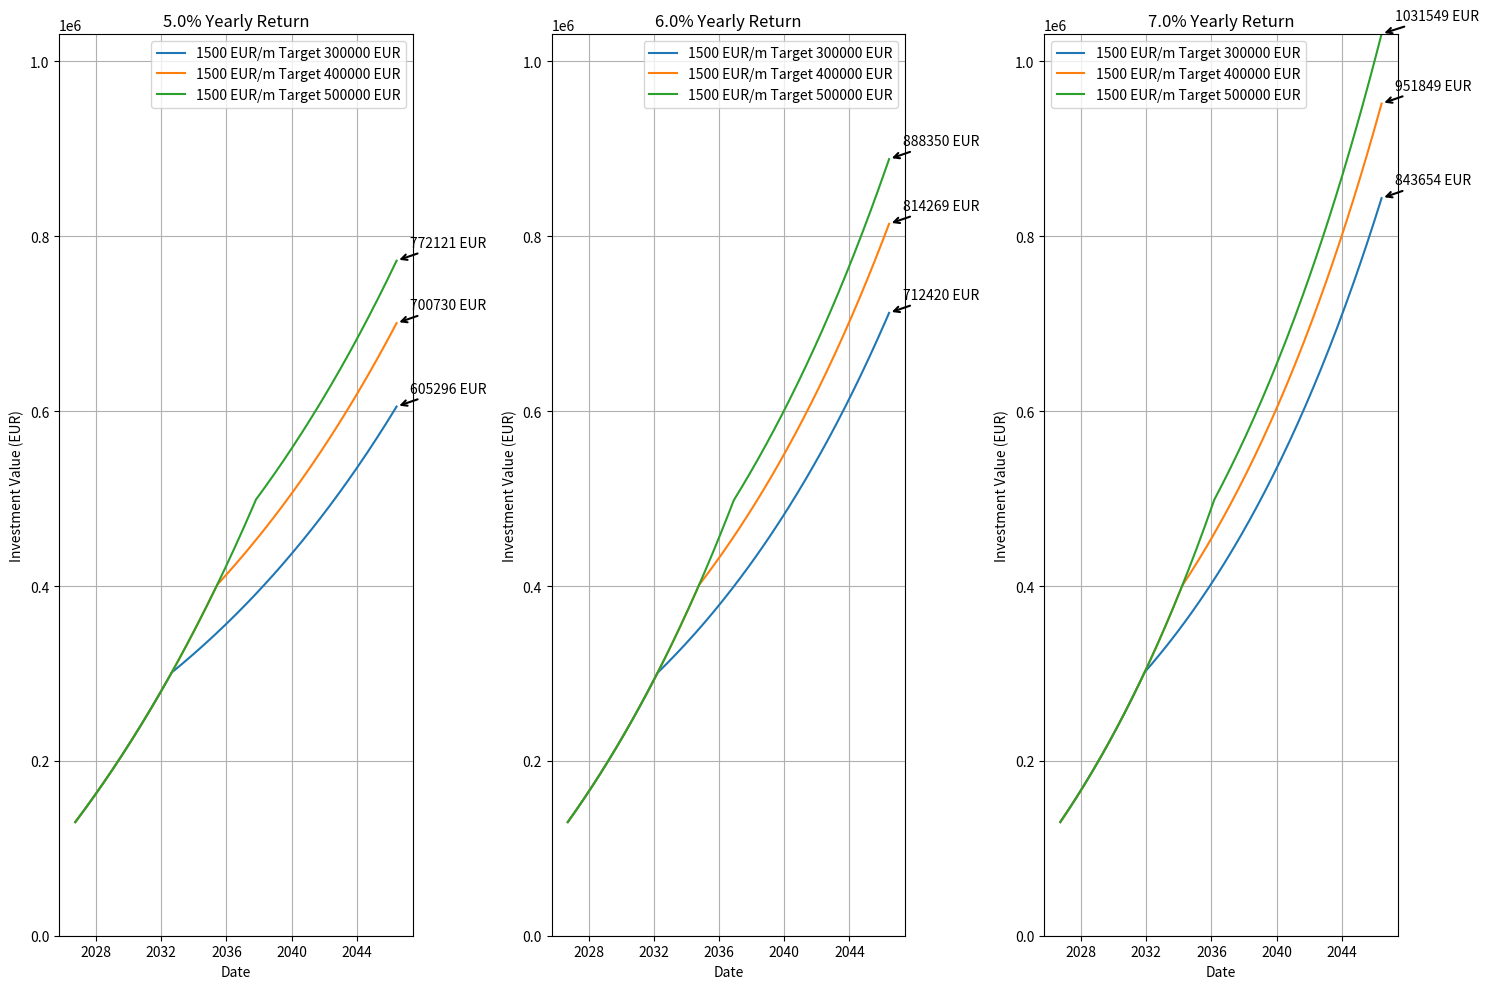

The matplotlib source for this figure:
import datetime
import matplotlib.pyplot as plt

def calculate_investment_growth(initial, monthly_savings, yearly_rate, target):
    investment = initial
    months = 0
    investments = [investment]
    while months < 240:
        investment += (investment * yearly_rate / 12)
        
        if investment < target:        
            investment += monthly_savings
        
        months += 1
        investments.append(investment)
    return investments, months

# Example data
initial_investment = 130000
savings_rates = [1500]
yearly_return_rates = [0.05, 0.06, 0.07]
target_investments = [300000, 400000, 500000]

scenarios = {}
for rate in savings_rates:
    for yearly_rate in yearly_return_rates:
        for target in target_investments:
            investments, months = calculate_investment_growth(initial_investment, rate, yearly_rate, target)
            scenarios.setdefault(yearly_rate, []).append((rate, target, investments))

# Generate a list of dates starting from today
start_date = datetime.date.today()
max_months = max(len(investments) for group in scenarios.values() for _, _, investments in group)
dates = [start_date + datetime.timedelta(days=30 * i) for i in range(max_months)]

# Determine the grid size
num_scenarios = len(scenarios)
num_cols = len(yearly_return_rates)  # Set number of columns based on the number of yearly return rates
num_rows = (num_scenarios + num_cols - 1) // num_cols

# Create a figure and a grid of subplots
fig, axes = plt.subplots(num_rows, num_cols, figsize=(15, 10))
axes = axes.flatten()  # Flatten the 2D array of axes

# Determine the maximum investment value across all scenarios
max_investment_value = max(investment for group in scenarios.values() for _, _, investments in group for investment in investments)

# Plot each group of scenarios in a separate subplot
for ax, (yearly_rate, group) in zip(axes, scenarios.items()):
    for rate, target, investments in group:
        ax.plot(dates[:len(investments)], investments, label=f'{rate} EUR/m Target {target} EUR')
        ax.annotate(f'{int(investments[-1])} EUR', 
                    xy=(dates[len(investments)-1], investments[-1]), 
                    xytext=(10, 10), 
                    textcoords='offset points',
                    arrowprops=dict(arrowstyle='->', lw=1.5))
    ax.set_title(f'{yearly_rate*100:.1f}% Yearly Return')
    ax.set_xlabel('Date')
    ax.set_ylabel('Investment Value (EUR)')
    ax.set_ylim(0, max_investment_value)  # Set the y-axis limit
    ax.legend()
    ax.grid(True)

# Hide any unused subplots
for ax in axes[num_scenarios:]:
    ax.axis('off')

plt.tight_layout()
plt.show()